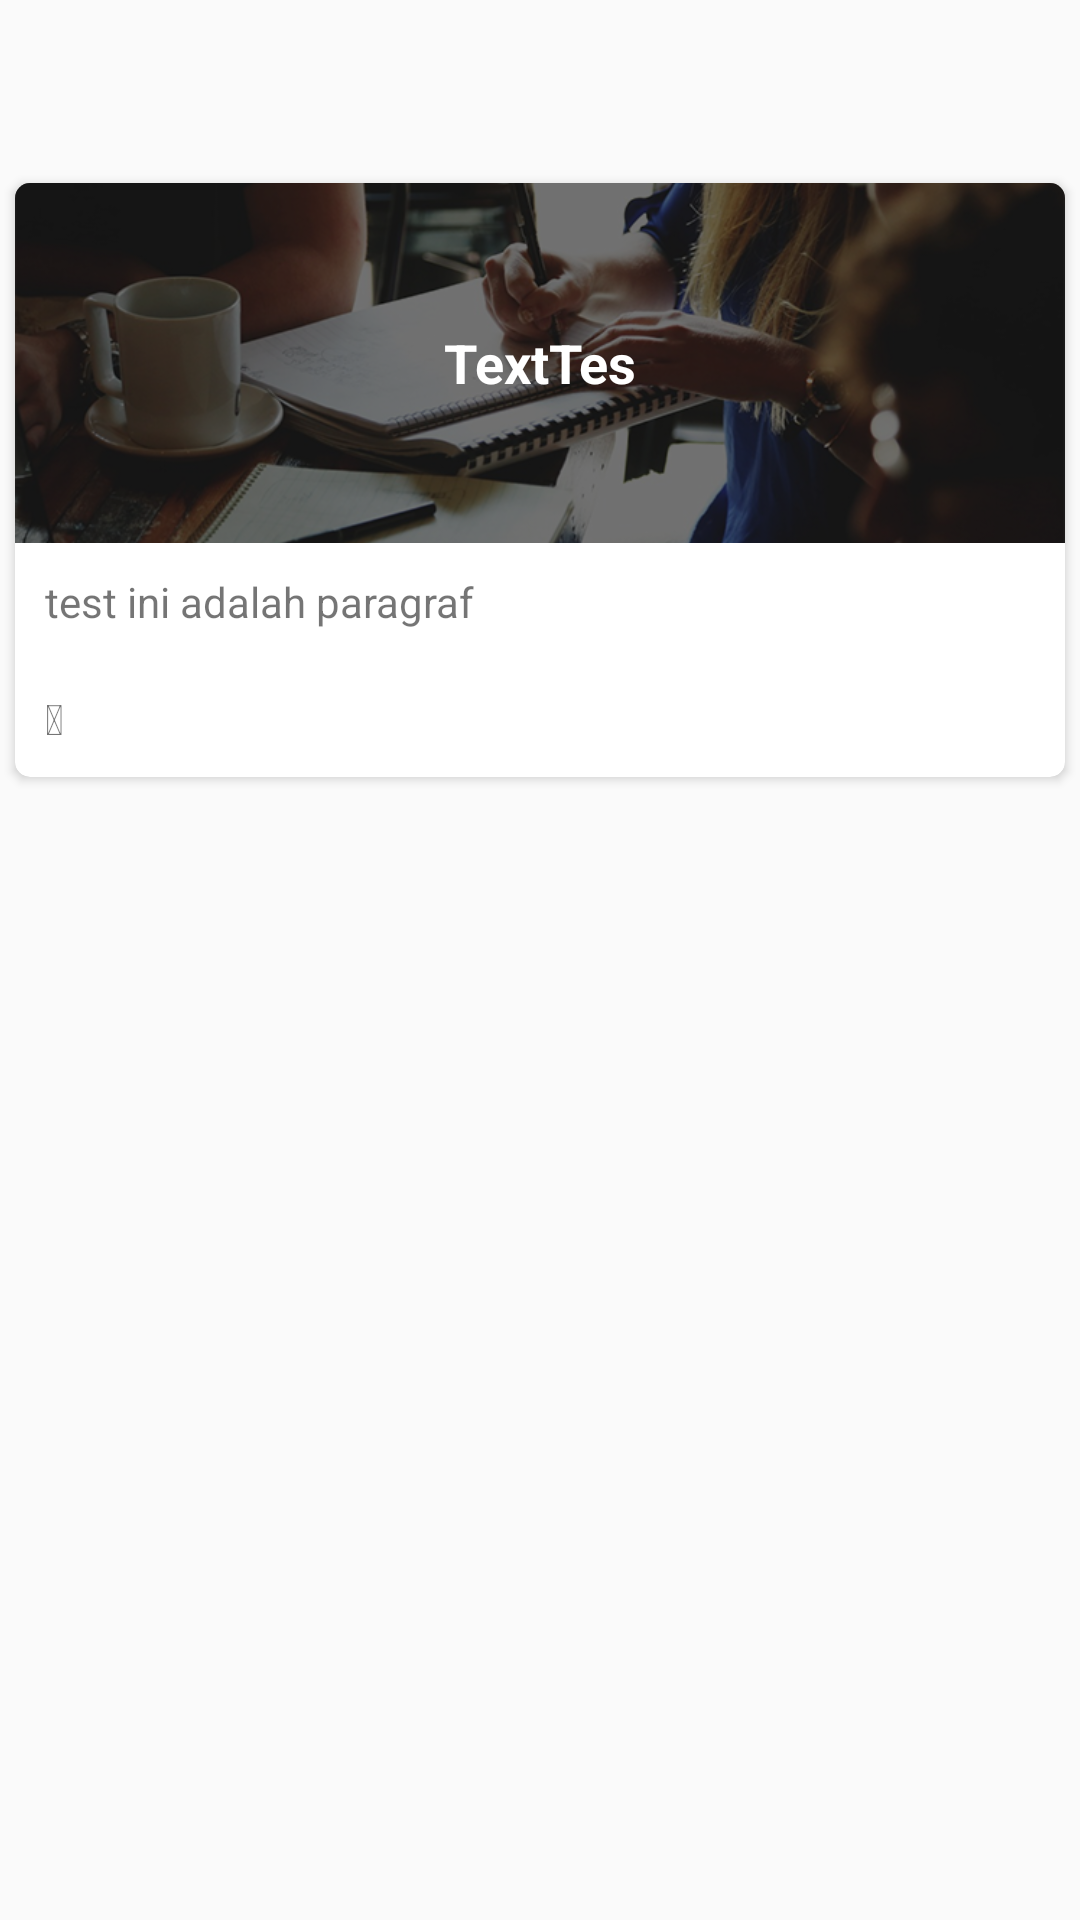

Write the Android layout XML for this screen, with the resource values it uses.
<!-- AndroidManifest.xml: application theme AppTheme -->
<!-- res/layout/content_view.xml -->
<?xml version="1.0" encoding="utf-8"?>
<RelativeLayout xmlns:android="http://schemas.android.com/apk/res/android"
    android:layout_width="match_parent"
    android:paddingTop="?android:actionBarSize"
    android:layout_height="wrap_content">
    <android.support.v7.widget.CardView
        android:orientation="horizontal" android:layout_width="match_parent"
        xmlns:card_view="http://schemas.android.com/apk/res-auto"
        android:layout_margin="5dp"
        android:layout_marginBottom="10dp"
        card_view:cardCornerRadius="5dp"
        android:layout_height="wrap_content">
        <LinearLayout
            android:layout_width="match_parent"
            android:layout_height="match_parent"
            android:orientation="vertical"
            android:clipToPadding="false">
            <RelativeLayout
                android:layout_width="match_parent"
                android:layout_gravity="center_vertical"
                android:layout_height="120dp">
                <ImageView
                    android:layout_width="match_parent"
                    android:layout_height="match_parent"
                    android:scaleType="centerCrop"
                    android:src="@drawable/startupstock"
                    android:id="@+id/header_image" />
                <TextView
                    android:layout_width="match_parent"
                    android:layout_height="match_parent"
                    android:gravity="center"
                    android:text="TextTes"
                    android:textAppearance="?android:attr/textAppearanceLarge"
                    android:id="@+id/note_title"
                    android:focusableInTouchMode="true"
                    android:textColor="#ffffff"
                    android:textStyle="bold"
                    android:textSize="18dp"
                    android:background="#8d000000" />
            </RelativeLayout>

            <RelativeLayout
                android:layout_width="match_parent"
                android:layout_height="match_parent"
                android:padding="10dp"
                android:paddingLeft="10dp"
                android:paddingTop="5dp"
                android:paddingRight="10dp"
                android:paddingBottom="5dp">

                <TextView
                    android:layout_width="match_parent"
                    android:layout_height="wrap_content"
                    android:gravity="left"
                    android:id="@+id/note_message"
                    android:text="test ini adalah paragraf" />
            </RelativeLayout>

            <LinearLayout
                android:layout_width="match_parent"
                android:layout_height="wrap_content"
                android:gravity="left|center_vertical"
                android:padding="10dp"
                android:paddingBottom="20dp"
                android:orientation="horizontal">
                <TextView
                    android:layout_width="wrap_content"
                    android:layout_height="wrap_content"
                    android:id="@+id/icon_note_view"
                    android:text="@string/icon_date"
                    android:paddingRight="10dp"/>
                <TextView
                    android:layout_width="wrap_content"
                    android:layout_height="wrap_content"
                    android:id="@+id/note_date"
                    />
            </LinearLayout>
        </LinearLayout>
    </android.support.v7.widget.CardView>
</RelativeLayout>
<!-- resources referenced by this layout -->
<resources>
  <!-- drawable startupstock: png bitmap (drawable, 485833 bytes) -->
  <string name="icon_date">\uf017</string>
  <style name="AppTheme" parent="Theme.AppCompat.Light.DarkActionBar">
          
          <item name="colorPrimary">@color/primary</item>
          <item name="colorPrimaryDark">@color/primary_dark</item>
          <item name="colorAccent">@color/accent</item>
          <item name="alertDialogProTheme">@style/Theme.AlertDialogPro.Material.Light</item>
      </style>
  <color name="primary">#03A9F4</color>
  <color name="primary_dark">#0288D1</color>
  <color name="accent">#03A9F4</color>
</resources>
